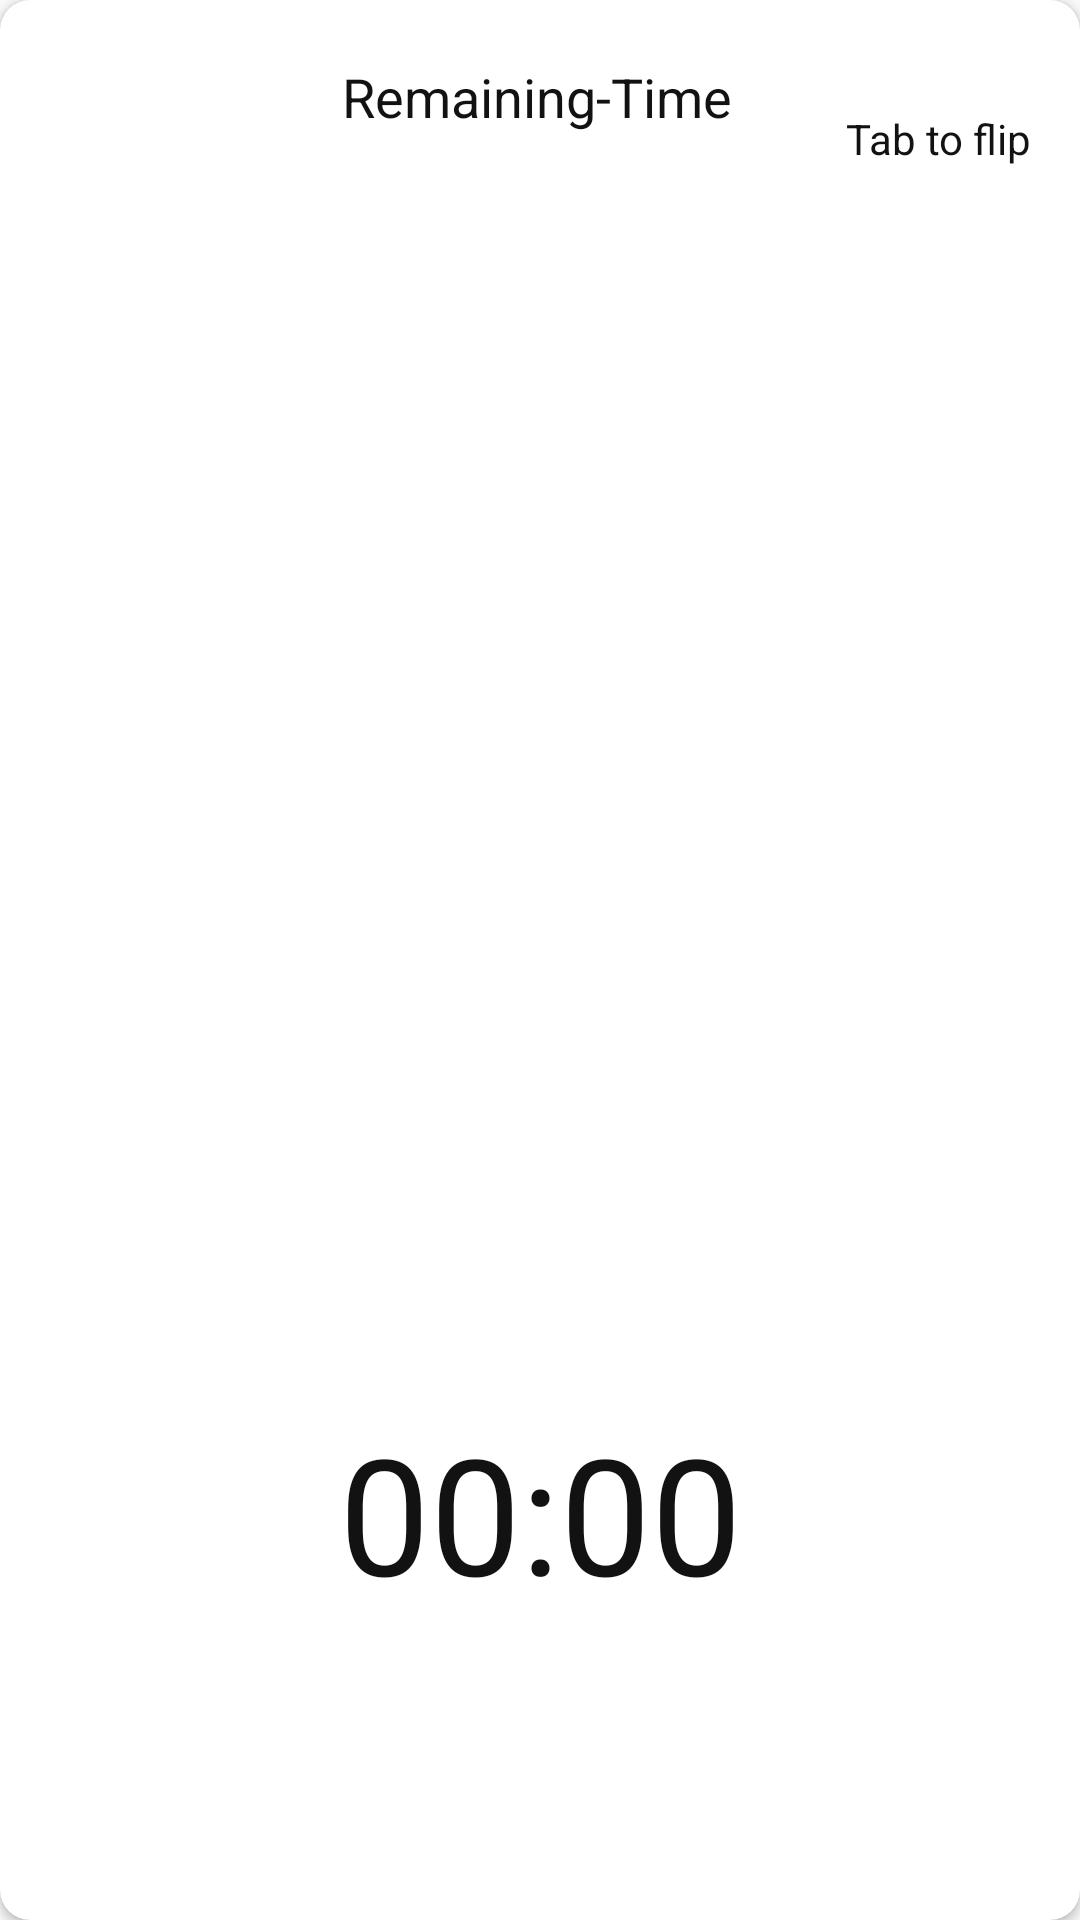

Produce the Android XML layout that renders to this screen, including the resource entries it uses.
<!-- AndroidManifest.xml: application theme AppTheme -->
<!-- res/layout/fragment_short_break_details_background.xml -->
<?xml version="1.0" encoding="utf-8"?>
<androidx.cardview.widget.CardView xmlns:android="http://schemas.android.com/apk/res/android"
    xmlns:tools="http://schemas.android.com/tools"
    android:layout_width="match_parent"
    android:layout_height="250dp"
    xmlns:app="http://schemas.android.com/apk/res-auto"
    android:layout_margin="3dp"
    android:background="@color/white"
    android:padding="3dp"
    app:cardCornerRadius="10dp"
    tools:context=".fragments.detailsFragments.ShortBreakDetailsBackgroundFragment">


    <androidx.constraintlayout.widget.ConstraintLayout
        android:layout_width="match_parent"
        android:layout_height="match_parent">


        <TextView
            android:id="@+id/countdown_textView"
            android:layout_width="wrap_content"
            android:layout_height="wrap_content"
            android:layout_marginBottom="100dp"
            android:text="@string/default_countdown"
            android:textSize="54sp"
            app:layout_constraintBottom_toBottomOf="parent"
            app:layout_constraintEnd_toEndOf="parent"
            app:layout_constraintHorizontal_bias="0.5"
            app:layout_constraintStart_toStartOf="parent"
            app:layout_constraintTop_toBottomOf="@+id/textView6"
            app:layout_constraintVertical_bias="1.0" />

        <TextView
            android:id="@+id/textView6"
            android:layout_width="wrap_content"
            android:layout_height="wrap_content"
            android:layout_marginTop="20dp"
            android:text="@string/remaining_time"
            android:textSize="18sp"
            app:layout_constraintEnd_toEndOf="parent"
            app:layout_constraintHorizontal_bias="0.496"
            app:layout_constraintStart_toStartOf="parent"
            app:layout_constraintTop_toTopOf="parent" />


        <TextView
            android:id="@+id/shortbreak_details_flip"
            android:layout_width="wrap_content"
            android:layout_height="wrap_content"
            android:layout_marginEnd="16dp"
            android:text="@string/tab_to_flip"
            app:layout_constraintBottom_toBottomOf="parent"
            app:layout_constraintEnd_toEndOf="parent"
            app:layout_constraintTop_toTopOf="parent"
            app:layout_constraintVertical_bias="0.059" />


    </androidx.constraintlayout.widget.ConstraintLayout>

</androidx.cardview.widget.CardView>
<!-- resources referenced by this layout -->
<resources>
  <color name="white">#FFFFFF</color>
  <string name="default_countdown">00:00</string>
  <string name="remaining_time">Remaining-Time</string>
  <string name="tab_to_flip">Tab to flip</string>
  <style name="AppTheme" parent="Theme.AppCompat.Light.NoActionBar">
          
          <item name="colorPrimary">@color/colorPrimary</item>
          <item name="colorPrimaryDark">@color/colorPrimaryDark</item>
          <item name="colorAccent">@color/colorAccent</item>
          <item name="windowActionModeOverlay">true</item>
  
          <item name="actionBarTabTextStyle">@color/white</item>
          <item name="actionMenuTextColor">@color/white</item>
          <item name="android:titleTextStyle">@color/white</item>
          <item name="android:subtitleTextStyle">@color/white</item>
          <item name="android:itemBackground">@color/white</item>
          <item name="android:textColor">@color/darkgrey</item>
  
          <item name="actionModeStyle">@style/ActionModeStyle</item>
          <item name="actionBarTheme">@style/ThemeOverlay.AppCompat.Dark.ActionBar</item>
  
      </style>
  <color name="colorPrimary">#ff4081</color>
  <color name="colorPrimaryDark">#c60055</color>
  <color name="colorAccent">#03DAC5</color>
  <color name="darkgrey">#121212</color>
  <style name="ActionModeStyle" parent="@style/Widget.AppCompat.ActionMode">
          <item name="background">@color/colorPrimaryDark</item>
          <item name="titleTextStyle">@style/ActionModeTitleTextStyle</item>
      </style>
  <style name="ActionModeTitleTextStyle" parent="@style/TextAppearance.AppCompat.Widget.ActionMode.Title">
          <item name="android:textColor">@android:color/white</item>
      </style>
</resources>
